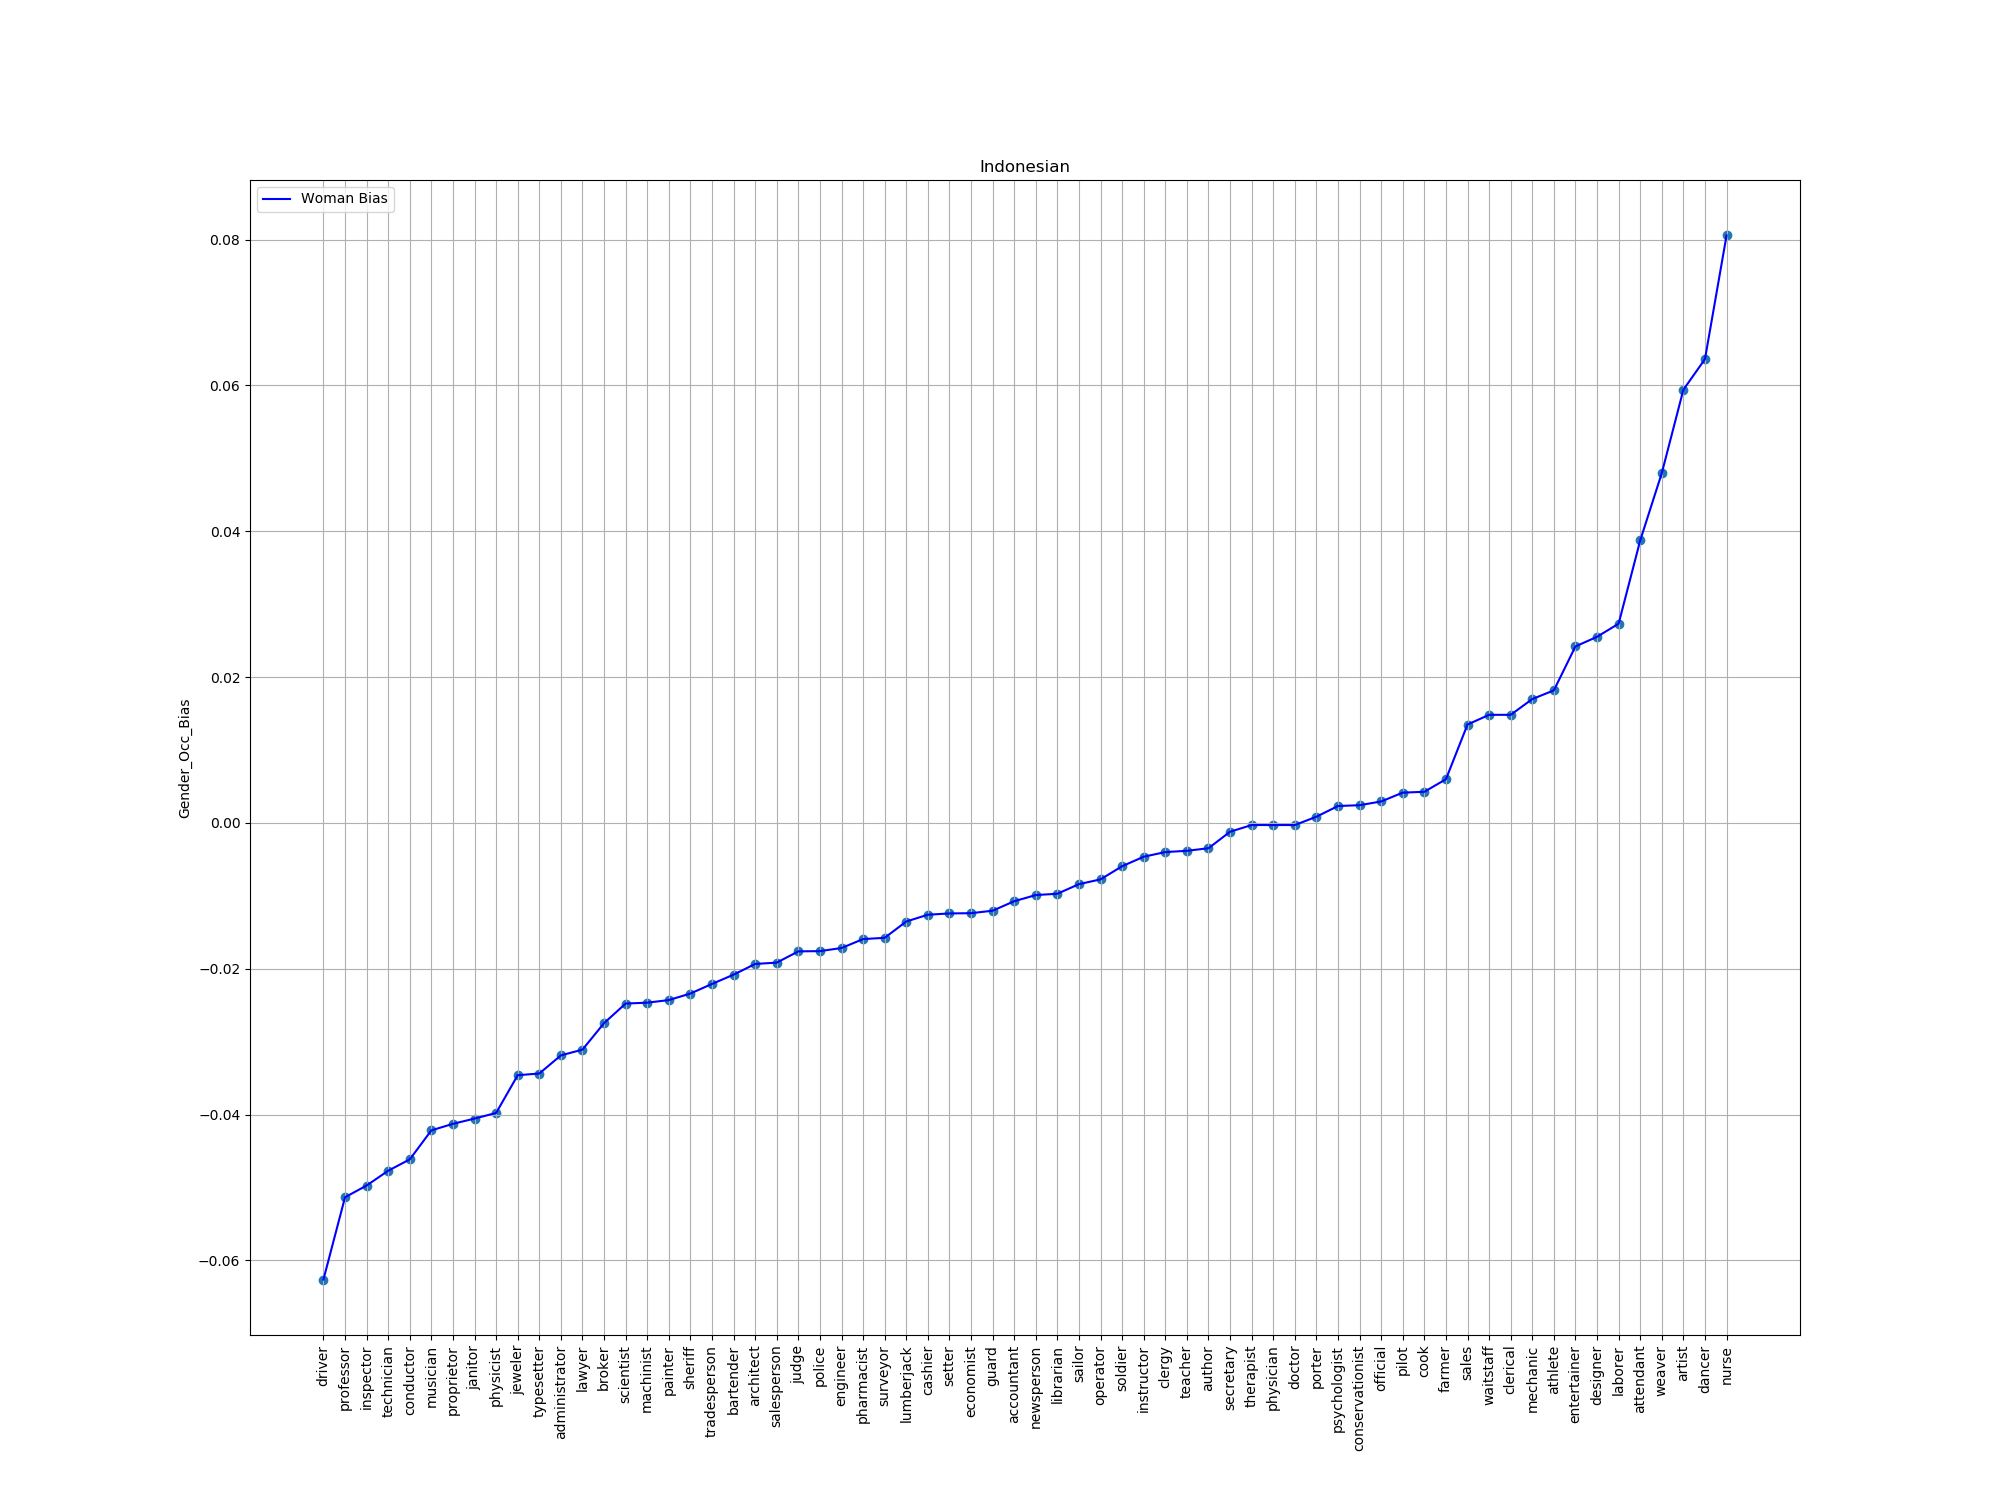

Source data for this figure (header and first rows):
index, trans, bias
96, driver, -0.06263
48, professor, -0.05135
44, inspector, -0.04974
49, technician, -0.04771
39, conductor, -0.04615
59, musician, -0.04217
5, proprietor, -0.04128
56, janitor, -0.04056
10, physicist, -0.03978
75, jeweler, -0.03461
30, typesetter, -0.03438
92, administrator, -0.03189
51, lawyer, -0.0311
29, broker, -0.02746
74, scientist, -0.02478
11, machinist, -0.02466
83, painter, -0.02431
71, sheriff, -0.02341
17, tradesperson, -0.02209
7, bartender, -0.02082
12, architect, -0.01935
50, salesperson, -0.01917
69, judge, -0.01762
94, police, -0.01759
77, engineer, -0.01717
67, pharmacist, -0.01594
9, surveyor, -0.01577
64, lumberjack, -0.01353
4, cashier, -0.0126
62, setter, -0.01242
35, economist, -0.01239
98, guard, -0.01205
81, accountant, -0.01075
89, newsperson, -0.009904
72, librarian, -0.009724
57, sailor, -0.008407
6, operator, -0.007753
80, soldier, -0.005947
66, instructor, -0.004647
82, clergy, -0.004008
14, teacher, -0.003835
32, author, -0.003481
45, secretary, -0.00122
47, therapist, -0.0003015
0, physician, -0.0003015
1, doctor, -0.0003015
41, porter, 0.0008398
63, psychologist, 0.002309
3, conservationist, 0.00242
38, official, 0.002934
90, pilot, 0.004143
87, cook, 0.00426
52, farmer, 0.005981
18, sales, 0.01349
60, waitstaff, 0.01481
46, clerical, 0.01481
8, mechanic, 0.01698
25, athlete, 0.01817
34, entertainer, 0.0242
65, designer, 0.02551
... 6 more rows
